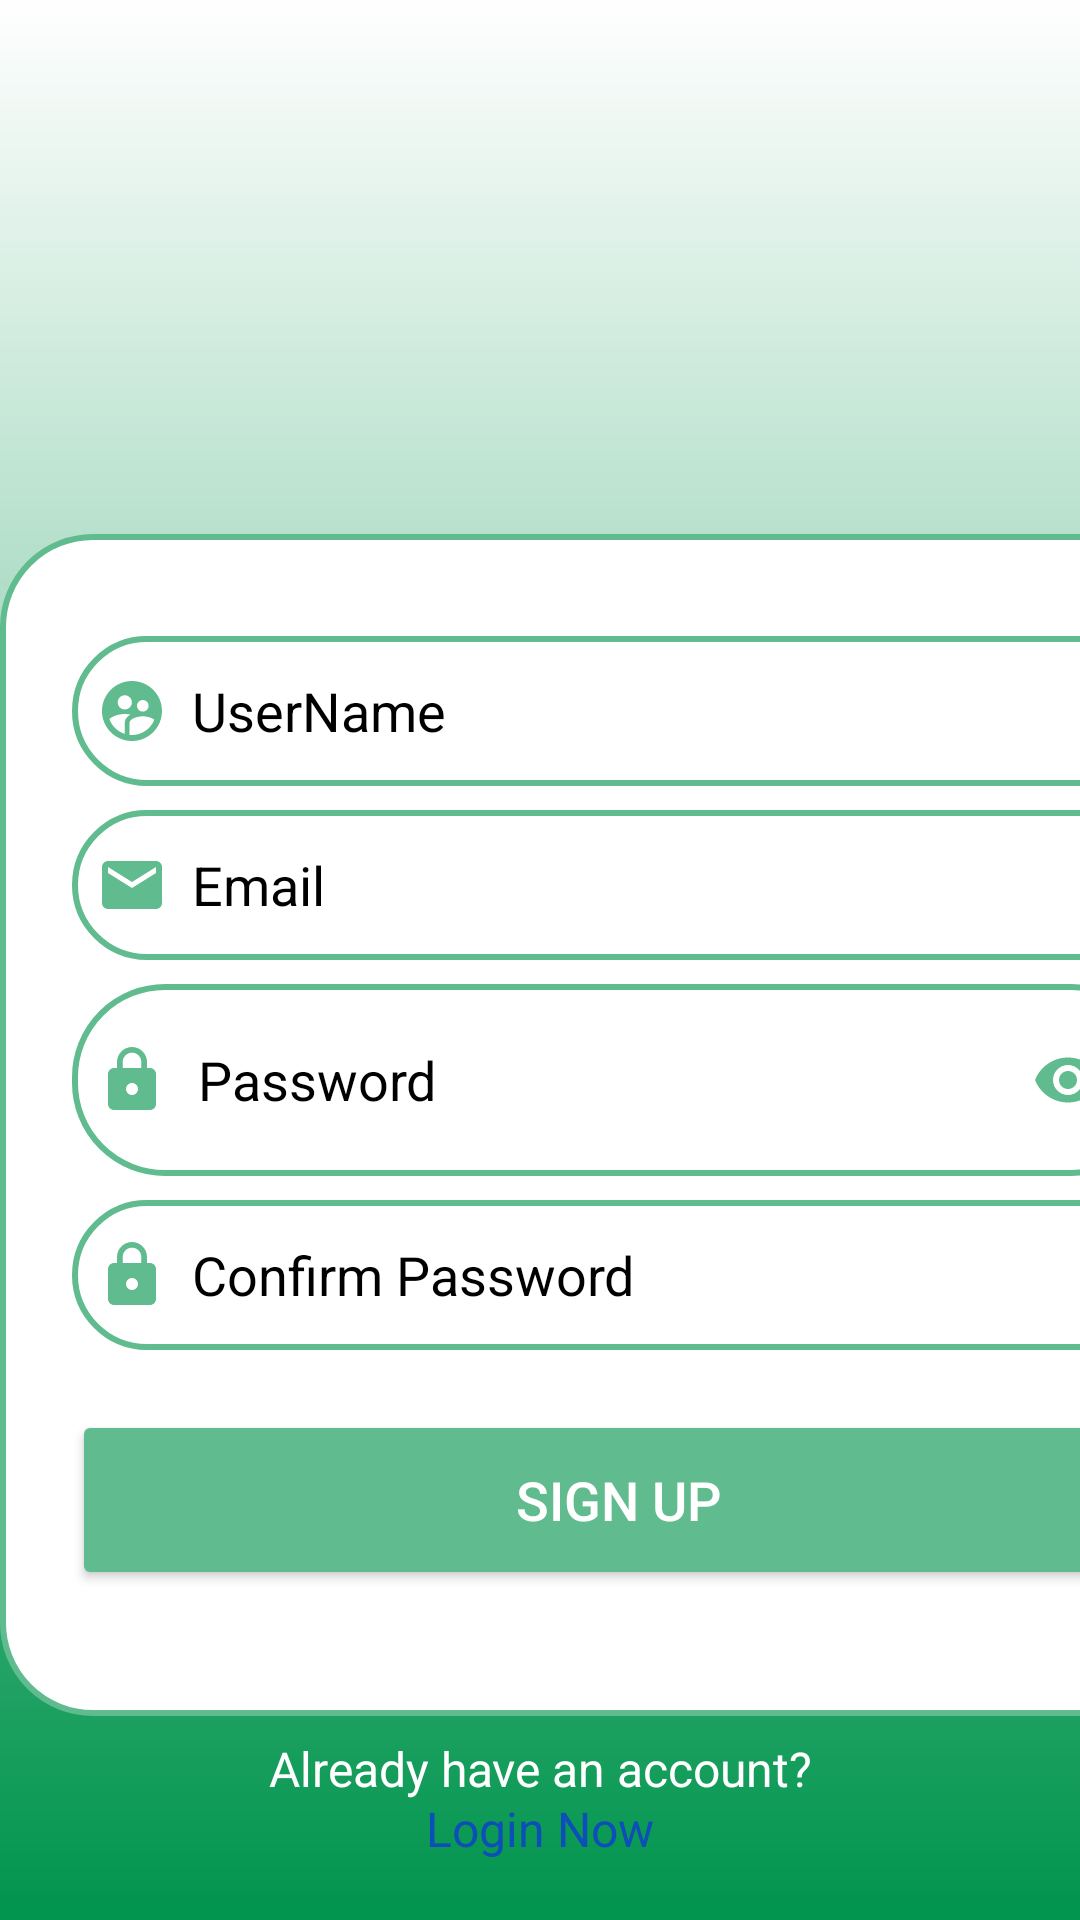

Android layout source for this screen:
<!-- AndroidManifest.xml: application theme Theme.HotelVendor -->
<!-- res/layout/activity_signup.xml -->
<?xml version="1.0" encoding="utf-8"?>
<androidx.constraintlayout.widget.ConstraintLayout
    xmlns:android="http://schemas.android.com/apk/res/android"
    xmlns:app="http://schemas.android.com/apk/res-auto"
    xmlns:tools="http://schemas.android.com/tools"
    android:id="@+id/linearLayout"
    android:layout_width="match_parent"
    android:layout_height="match_parent"
    android:background="@drawable/landing_page"
    android:gravity="center"
    tools:context=".Signup">

    <ImageView
        android:id="@+id/imageView"
        android:layout_width="350dp"
        android:layout_height="450dp"
        android:layout_marginTop="4dp"
        app:layout_constraintBottom_toTopOf="@+id/linearLayout2"
        app:layout_constraintEnd_toEndOf="parent"
        app:layout_constraintHorizontal_bias="0.262"
        app:layout_constraintStart_toStartOf="parent"
        app:layout_constraintTop_toTopOf="parent"
        app:layout_constraintVertical_bias="0.616" />


    <TextView
        android:id="@+id/etnewtxt"
        android:layout_width="wrap_content"
        android:layout_height="wrap_content"
        android:layout_marginTop="7dp"
        android:layout_marginBottom="40dp"
        android:text="Already have an account?"
        android:textAlignment="center"
        android:textColor="@color/white"
        android:textSize="16sp"
        app:layout_constraintBottom_toBottomOf="parent"
        app:layout_constraintEnd_toEndOf="parent"
        app:layout_constraintStart_toStartOf="parent"
        app:layout_constraintTop_toBottomOf="@+id/linearLayout2" />

    <TextView
        android:id="@+id/etnewact"
        android:layout_width="wrap_content"
        android:layout_height="wrap_content"
        android:layout_marginTop="20dp"
        android:text="Login Now"
        android:textAlignment="center"
        android:textColor="@color/purple_700"
        android:textSize="16sp"
        app:layout_constraintTop_toTopOf="@+id/etnewtxt"
        app:layout_constraintStart_toStartOf="parent"
        app:layout_constraintEnd_toEndOf="parent" />

    <LinearLayout
        android:id="@+id/linearLayout2"
        android:layout_width="412dp"
        android:layout_height="394dp"
        android:layout_marginBottom="68dp"
        android:background="@drawable/custom_edittext"
        android:orientation="vertical"
        android:padding="24dp"
        app:layout_constraintBottom_toBottomOf="parent"
        app:layout_constraintEnd_toEndOf="parent"
        app:layout_constraintHorizontal_bias="0.0"
        app:layout_constraintStart_toStartOf="parent">

        <EditText
            android:id="@+id/etname"
            android:layout_width="match_parent"
            android:layout_height="50dp"
            android:layout_marginTop="10dp"
            android:background="@drawable/custom_edittext"
            android:drawableLeft="@drawable/baseline_person_24"
            android:drawablePadding="8dp"
            android:hint="UserName"
            android:imeOptions="actionNone"
            android:maxLines="1"
            android:padding="8dp"
            android:textColor="@android:color/black"
            android:textColorHint="@color/black" />

        <EditText
            android:id="@+id/etemail"
            android:layout_width="match_parent"
            android:layout_height="50dp"
            android:layout_marginTop="8dp"
            android:background="@drawable/custom_edittext"
            android:drawableLeft="@drawable/baseline_email_24"
            android:drawablePadding="8dp"
            android:hint="Email"
            android:imeOptions="actionNone"
            android:inputType="textEmailAddress"
            android:maxLines="1"
            android:padding="8dp"
            android:textColor="@android:color/black"
            android:textColorHint="@color/black" />

        <androidx.appcompat.widget.LinearLayoutCompat
            android:id="@+id/passwordLayout"
            android:layout_width="match_parent"
            android:layout_height="wrap_content"
            android:layout_marginTop="8dp"
            android:background="@drawable/custom_edittext"
            android:orientation="horizontal"
            android:padding="8dp">

            <EditText
                android:id="@+id/etpassword"
                android:layout_width="0dp"
                android:layout_height="48dp"
                android:layout_weight="1"
                android:background="@null"
                android:drawableLeft="@drawable/baseline_lock_24"
                android:drawablePadding="10dp"
                android:hint="Password"
                android:imeOptions="actionNone"
                android:inputType="textPassword"
                android:maxLines="1"
                android:textColor="@android:color/black"
                android:textColorHint="@color/black" />

            <ImageButton
                android:id="@+id/btnShowPassword"
                android:layout_width="48dp"
                android:layout_height="48dp"
                android:background="@android:color/transparent"
                android:contentDescription="Show Password"
                android:padding="8dp"
                android:src="@drawable/ic_eye" />
        </androidx.appcompat.widget.LinearLayoutCompat>

        <EditText
            android:id="@+id/etconfirmpassword"
            android:layout_width="match_parent"
            android:layout_height="50dp"
            android:layout_marginTop="8dp"
            android:background="@drawable/custom_edittext"
            android:drawableLeft="@drawable/baseline_lock_24"
            android:drawablePadding="8dp"
            android:hint="Confirm Password"
            android:imeOptions="actionNone"
            android:inputType="textPassword"
            android:maxLines="1"
            android:padding="8dp"
            android:textColor="@android:color/black"
            android:textColorHint="@color/black" />

        <Button
            android:id="@+id/btnOrder"
            android:layout_width="match_parent"
            android:layout_height="60dp"
            android:layout_marginTop="20dp"
            android:backgroundTint="@color/deep_jungle_green"
            android:text="Sign Up"
            android:textColor="@color/white"
            android:textSize="18sp"
            app:layout_constraintBottom_toBottomOf="parent"
            app:layout_constraintEnd_toEndOf="parent"
            app:layout_constraintStart_toStartOf="parent"
            app:layout_constraintTop_toBottomOf="@+id/etconfirmpassword" />
    </LinearLayout>
</androidx.constraintlayout.widget.ConstraintLayout>
<!-- resources referenced by this layout -->
<resources>
  <color name="black">#FF000000</color>
  <color name="deep_jungle_green">#60bb8e</color>
  <color name="purple_700">#0d4eb8</color>
  <color name="white">#FFFFFFFF</color>
  <!-- drawable baseline_email_24 (drawable) -->
  <vector android:height="24dp" android:tint="#60BB8E"
      android:viewportHeight="24" android:viewportWidth="24"
      android:width="24dp" xmlns:android="http://schemas.android.com/apk/res/android">
      <path android:fillColor="@android:color/white" android:pathData="M20,4L4,4c-1.1,0 -1.99,0.9 -1.99,2L2,18c0,1.1 0.9,2 2,2h16c1.1,0 2,-0.9 2,-2L22,6c0,-1.1 -0.9,-2 -2,-2zM20,8l-8,5 -8,-5L4,6l8,5 8,-5v2z"/>
  </vector>
  <!-- drawable baseline_lock_24 (drawable) -->
  <vector android:height="24dp" android:tint="#60BB8E"
      android:viewportHeight="24" android:viewportWidth="24"
      android:width="24dp" xmlns:android="http://schemas.android.com/apk/res/android">
      <path android:fillColor="@android:color/white" android:pathData="M18,8h-1L17,6c0,-2.76 -2.24,-5 -5,-5S7,3.24 7,6v2L6,8c-1.1,0 -2,0.9 -2,2v10c0,1.1 0.9,2 2,2h12c1.1,0 2,-0.9 2,-2L20,10c0,-1.1 -0.9,-2 -2,-2zM12,17c-1.1,0 -2,-0.9 -2,-2s0.9,-2 2,-2 2,0.9 2,2 -0.9,2 -2,2zM15.1,8L8.9,8L8.9,6c0,-1.71 1.39,-3.1 3.1,-3.1 1.71,0 3.1,1.39 3.1,3.1v2z"/>
  </vector>
  <!-- drawable baseline_person_24 (drawable) -->
  <vector android:height="24dp" android:tint="#60BB8E"
      android:viewportHeight="24" android:viewportWidth="24"
      android:width="24dp" xmlns:android="http://schemas.android.com/apk/res/android">
      <path android:fillColor="@android:color/white" android:pathData="M11.99,2c-5.52,0 -10,4.48 -10,10s4.48,10 10,10 10,-4.48 10,-10 -4.48,-10 -10,-10zM15.6,8.34c1.07,0 1.93,0.86 1.93,1.93 0,1.07 -0.86,1.93 -1.93,1.93 -1.07,0 -1.93,-0.86 -1.93,-1.93 -0.01,-1.07 0.86,-1.93 1.93,-1.93zM9.6,6.76c1.3,0 2.36,1.06 2.36,2.36 0,1.3 -1.06,2.36 -2.36,2.36s-2.36,-1.06 -2.36,-2.36c0,-1.31 1.05,-2.36 2.36,-2.36zM9.6,15.89v3.75c-2.4,-0.75 -4.3,-2.6 -5.14,-4.96 1.05,-1.12 3.67,-1.69 5.14,-1.69 0.53,0 1.2,0.08 1.9,0.22 -1.64,0.87 -1.9,2.02 -1.9,2.68zM11.99,20c-0.27,0 -0.53,-0.01 -0.79,-0.04v-4.07c0,-1.42 2.94,-2.13 4.4,-2.13 1.07,0 2.92,0.39 3.84,1.15 -1.17,2.97 -4.06,5.09 -7.45,5.09z"/>
  </vector>
  <!-- drawable custom_edittext (drawable) -->
  <?xml version="1.0" encoding="utf-8"?>
  <shape xmlns:android="http://schemas.android.com/apk/res/android"
  
      android:shape="rectangle">
  
      <stroke
          android:width="2dp"
          android:color="@color/deep_jungle_green"/>
  
      <corners
          android:radius="30dp"/>
  
      <solid android:color="#FFFFFF" />
  
  </shape>
  <!-- drawable ic_eye (drawable) -->
  <vector android:height="24dp" android:tint="#60BB8E"
      android:viewportHeight="24" android:viewportWidth="24"
      android:width="24dp" xmlns:android="http://schemas.android.com/apk/res/android">
      <path android:fillColor="@android:color/white" android:pathData="M12,4.5C7,4.5 2.73,7.61 1,12c1.73,4.39 6,7.5 11,7.5s9.27,-3.11 11,-7.5c-1.73,-4.39 -6,-7.5 -11,-7.5zM12,17c-2.76,0 -5,-2.24 -5,-5s2.24,-5 5,-5 5,2.24 5,5 -2.24,5 -5,5zM12,9c-1.66,0 -3,1.34 -3,3s1.34,3 3,3 3,-1.34 3,-3 -1.34,-3 -3,-3z"/>
  </vector>
  <!-- drawable landing_page: png bitmap (drawable, 5046 bytes) -->
  <style name="Theme.HotelVendor" parent="Base.Theme.HotelVendor" />
  <style name="Base.Theme.HotelVendor" parent="Theme.Material3.DayNight.NoActionBar">
          
          
      </style>
</resources>
